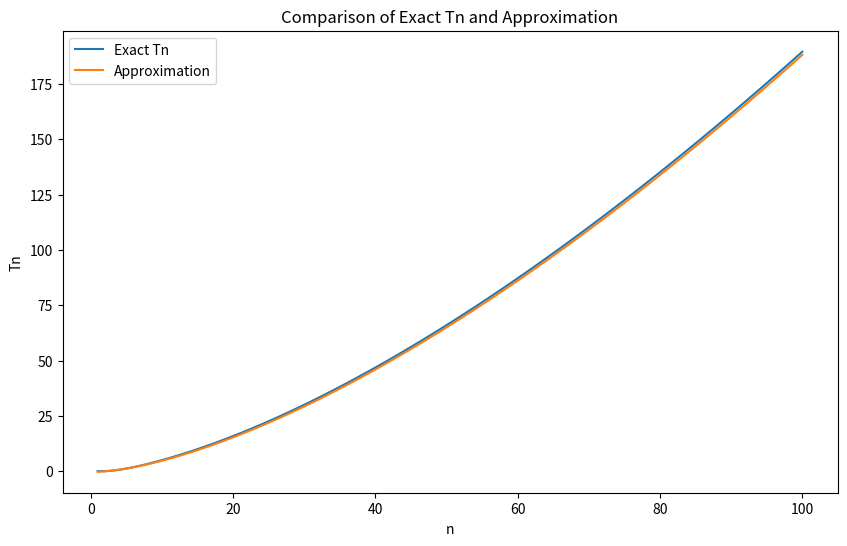
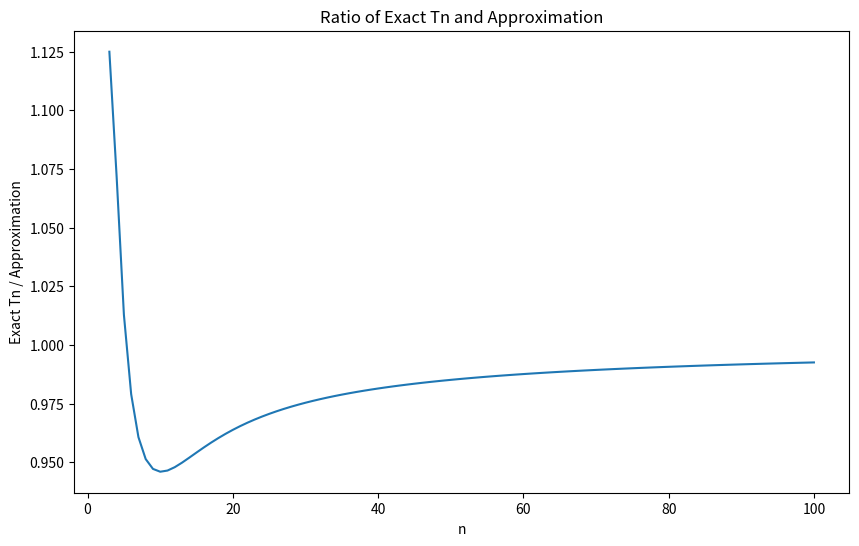

These figures' Python source, in order:
import numpy as np
from math import comb
import matplotlib.pyplot as plt

def multinomial_coeff(n, n1, n2, n3):
    if n1 < 0 or n2 < 0 or n3 < 0 or n1 + n2 + n3 != n:
        return 0
    return comb(n, n1) * comb(n - n1, n2)

def calculate_Tn(n):
    total_sum = 0
    for n1 in range(n + 1):
        for n2 in range(n - n1 + 1):
            n3 = n - n1 - n2
            total_sum += multinomial_coeff(n, n1, n2, n3) * np.sqrt(n1 * n2 * n3)
    return total_sum / (3**n)

def approximate_Tn(n):
  return n**(3/2) / (3*np.sqrt(3)) - np.sqrt(3*n)/4

results = []
for n in range(1, 101):
    Tn_exact = calculate_Tn(n)
    Tn_approx = approximate_Tn(n)
    results.append([n, Tn_exact, Tn_approx, Tn_approx/Tn_exact ])

plt.figure(figsize=(10, 6))
plt.plot([res[0] for res in results], [res[1] for res in results], label='Exact Tn')
plt.plot([res[0] for res in results], [res[2] for res in results], label='Approximation')
plt.xlabel('n')
plt.ylabel('Tn')
plt.title('Comparison of Exact Tn and Approximation')
plt.legend()
plt.savefig('zad27.png')

ratios = [res[3] for res in results]
plt.figure(figsize=(10, 6))
plt.plot([res[0] for res in results], ratios)
plt.xlabel('n')
plt.ylabel('Exact Tn / Approximation')
plt.title('Ratio of Exact Tn and Approximation')
plt.savefig('zad27_ratios.png')
